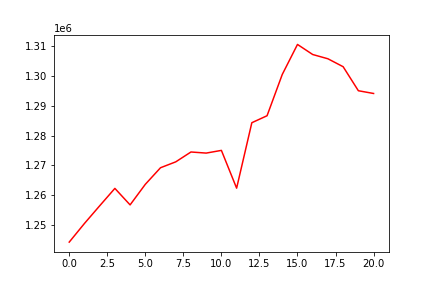

The table this chart was drawn from, first rows:
, 0
0, 1244247
1, 1250500
2, 1256424
3, 1262273
4, 1256738
5, 1263641
6, 1269208
7, 1271181
8, 1274491
9, 1274122
10, 1275027
11, 1262351
12, 1284314
13, 1286656
14, 1300515
15, 1310580
16, 1307199
17, 1305771
18, 1303103
19, 1295045
20, 1294125
